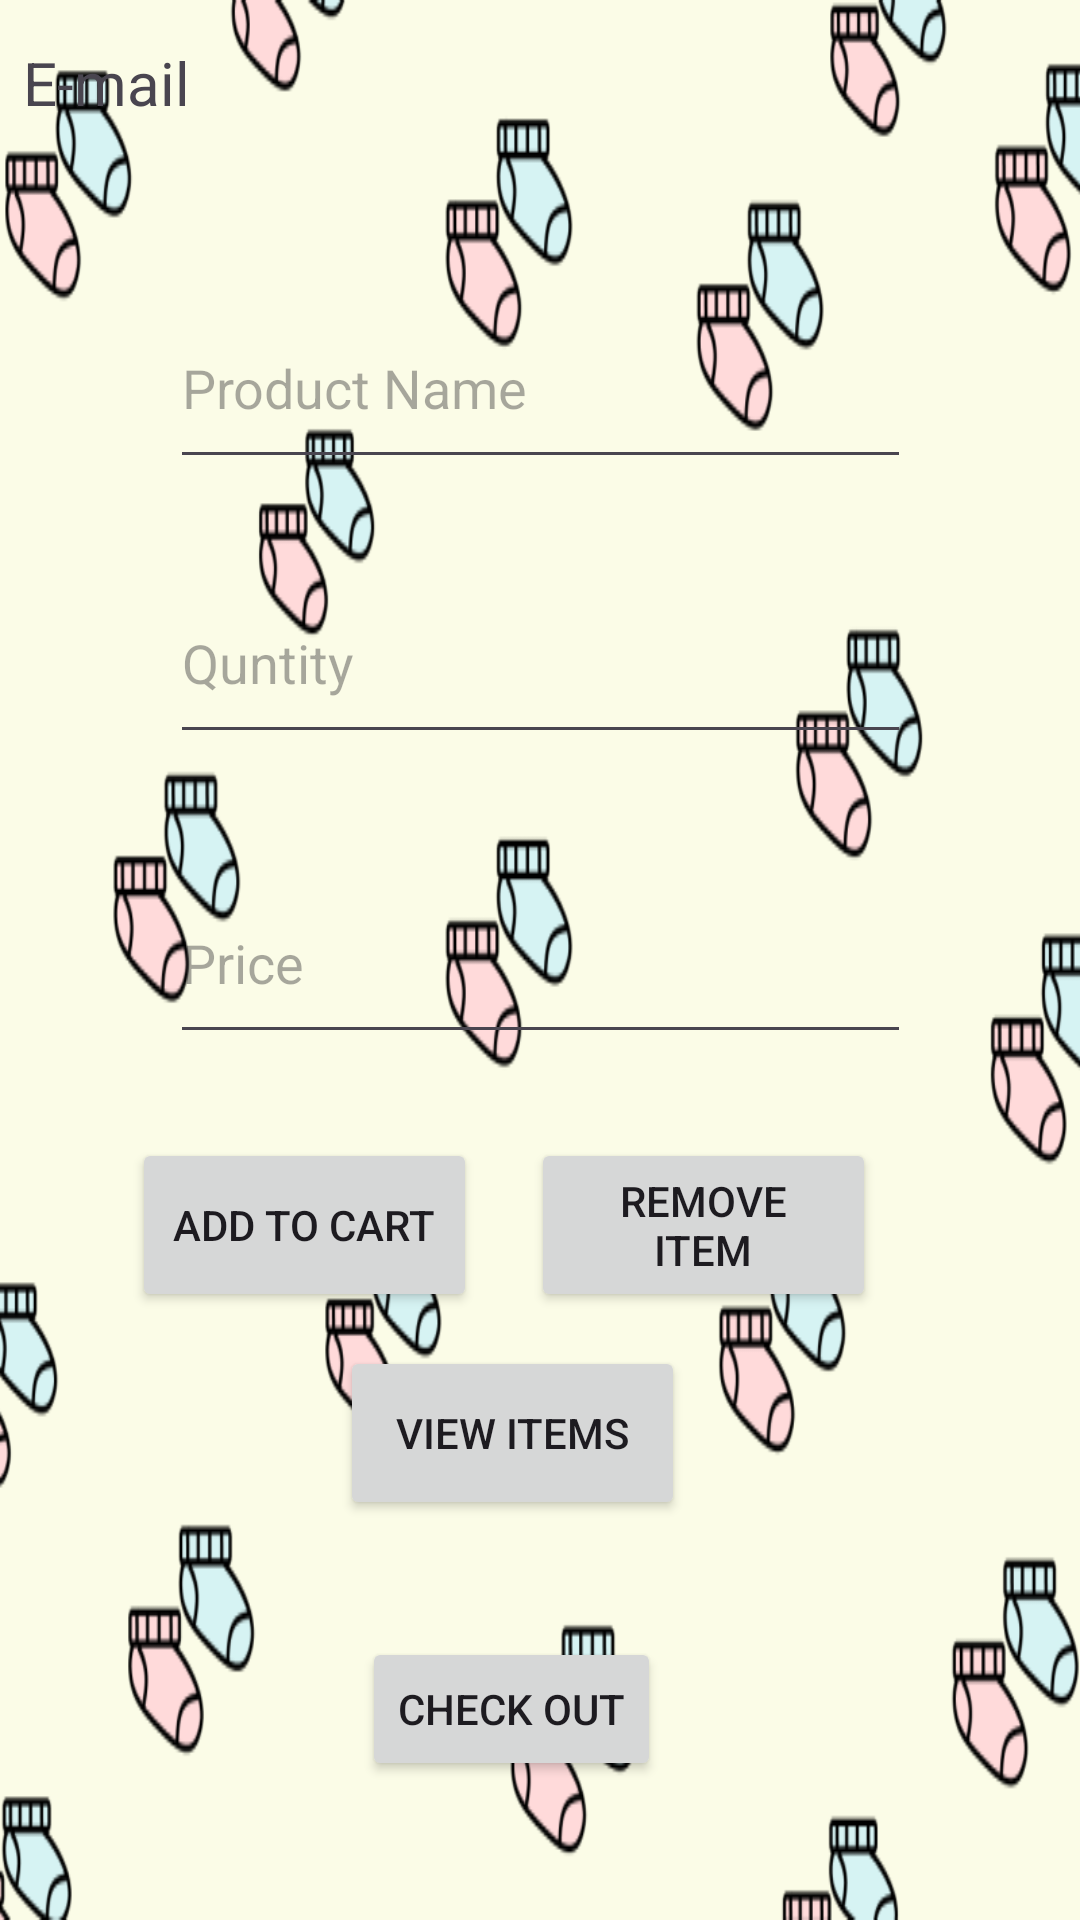

The Android layout XML behind this screen, and the referenced resources:
<!-- AndroidManifest.xml: application theme Theme.MAD_CA1 -->
<!-- res/layout/activity_secondary.xml -->
<?xml version="1.0" encoding="utf-8"?>

<androidx.constraintlayout.widget.ConstraintLayout xmlns:android="http://schemas.android.com/apk/res/android"
    xmlns:app="http://schemas.android.com/apk/res-auto"
    xmlns:tools="http://schemas.android.com/tools"
    android:layout_width="match_parent"
    android:layout_height="match_parent"

    android:background="@drawable/socks">


    <EditText
        android:id="@+id/etProductName"
        android:layout_width="247dp"
        android:layout_height="64dp"
        android:ems="10"
        android:hint="Product Name"
        android:inputType="textEmailAddress"

        app:layout_constraintBottom_toBottomOf="parent"
        app:layout_constraintEnd_toEndOf="parent"
        app:layout_constraintStart_toStartOf="parent"
        app:layout_constraintTop_toTopOf="parent"
        app:layout_constraintVertical_bias="0.166" />

    <EditText
        android:id="@+id/etQuntity"
        android:layout_width="247dp"
        android:layout_height="64dp"
        android:ems="10"
        android:hint="Quntity"
        android:inputType="textEmailAddress"

        app:layout_constraintBottom_toBottomOf="parent"
        app:layout_constraintEnd_toEndOf="parent"
        app:layout_constraintStart_toStartOf="parent"
        app:layout_constraintTop_toTopOf="parent"
        app:layout_constraintVertical_bias="0.325" />

    <EditText
        android:id="@+id/etPrice"
        android:layout_width="247dp"
        android:layout_height="64dp"
        android:ems="10"
        android:hint="Price"
        android:inputType="textEmailAddress"

        app:layout_constraintBottom_toBottomOf="parent"
        app:layout_constraintEnd_toEndOf="parent"
        app:layout_constraintStart_toStartOf="parent"
        app:layout_constraintTop_toTopOf="parent"
        app:layout_constraintVertical_bias="0.499" />

    <TextView
        android:id="@+id/tvpassedOverEmail"
        android:layout_width="225dp"
        android:layout_height="35dp"
        android:text="E-mail"
        android:textSize="20sp"

        app:layout_constraintBottom_toBottomOf="parent"
        app:layout_constraintEnd_toEndOf="parent"
        app:layout_constraintHorizontal_bias="0.057"
        app:layout_constraintStart_toStartOf="parent"
        app:layout_constraintTop_toTopOf="parent"
        app:layout_constraintVertical_bias="0.023" />

    <Button
        android:id="@+id/buttonAddProduct"
        android:layout_width="115dp"
        android:layout_height="58dp"
        android:text="Add to Cart"
        app:layout_constraintBottom_toBottomOf="parent"
        app:layout_constraintEnd_toEndOf="parent"
        app:layout_constraintHorizontal_bias="0.179"
        app:layout_constraintStart_toStartOf="parent"
        app:layout_constraintTop_toTopOf="parent"
        app:layout_constraintVertical_bias="0.652" />

    <Button
        android:id="@+id/buttonViewProduct"
        android:layout_width="115dp"
        android:layout_height="58dp"
        android:text="View Items"
        app:layout_constraintBottom_toBottomOf="parent"
        app:layout_constraintEnd_toEndOf="parent"
        app:layout_constraintHorizontal_bias="0.462"
        app:layout_constraintStart_toStartOf="parent"
        app:layout_constraintTop_toTopOf="parent"
        app:layout_constraintVertical_bias="0.771" />

    <Button
        android:id="@+id/buttonRemoveProduct"
        android:layout_width="115dp"
        android:layout_height="58dp"
        android:text="Remove item"
        app:layout_constraintBottom_toBottomOf="parent"
        app:layout_constraintEnd_toEndOf="parent"
        app:layout_constraintHorizontal_bias="0.722"
        app:layout_constraintStart_toStartOf="parent"
        app:layout_constraintTop_toTopOf="parent"
        app:layout_constraintVertical_bias="0.652" />

    <Button
        android:id="@+id/buttonCheckOut"
        android:layout_width="wrap_content"
        android:layout_height="wrap_content"
        android:text="Check Out"
        app:layout_constraintBottom_toBottomOf="parent"
        app:layout_constraintEnd_toEndOf="parent"
        app:layout_constraintHorizontal_bias="0.464"
        app:layout_constraintStart_toStartOf="parent"
        app:layout_constraintTop_toTopOf="parent"
        app:layout_constraintVertical_bias="0.922" />

</androidx.constraintlayout.widget.ConstraintLayout>
<!-- resources referenced by this layout -->
<resources>
  <!-- drawable socks: png bitmap (drawable, 95910 bytes) -->
  <style name="Theme.MAD_CA1" parent="Base.Theme.MAD_CA1" />
  <style name="Base.Theme.MAD_CA1" parent="Theme.Material3.DayNight">
          
          
      </style>
</resources>
